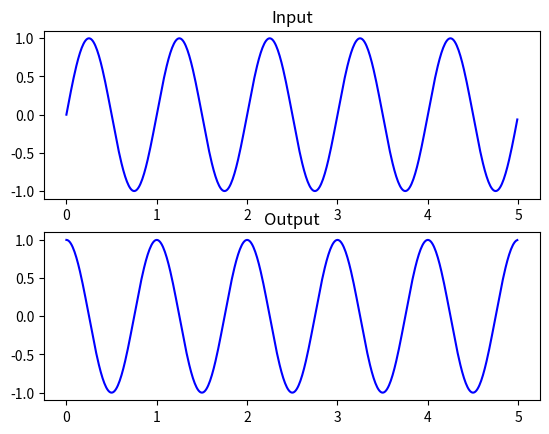
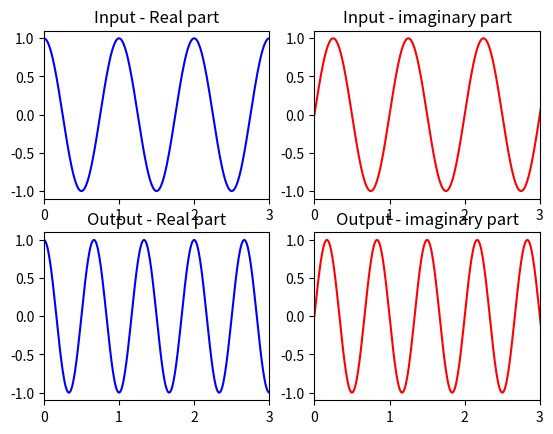

The matplotlib source for these figures, in order:
# -*- coding: utf-8 -*-
"""
Toolbox for plots.

[redacted]
[redacted]

Last modified on 04 Oct. 2016
Developed for Python 3.5.1
"""

#==============================================================================
# Importations
#==============================================================================

import matplotlib.pyplot as plt

#==============================================================================
# Functions
#==============================================================================

def plot_sig_io(input_sig, output_sig, name, time_vec, 
                xlim=[None, None], ylim=[None, None]):
    complex_bool = 'complex' in str(input_sig.dtype) or \
                   'complex' in str(output_sig.dtype)
    nb_col = 2 if complex_bool else 1
    
    plt.figure(name)
    plt.clf()
    
    plt.subplot(2, nb_col, 1)
    plt.plot(time_vec, input_sig.real, 'b')
    plt.title('Input - Real part' if complex_bool else 'Input')
    plt.xlim(xlim)
    plt.ylim(ylim)
    plt.subplot(2, nb_col, 3 if complex_bool else 2)
    plt.plot(time_vec, output_sig.real, 'b')
    plt.title('Output - Real part' if complex_bool else 'Output')
    plt.xlim(xlim)
    plt.ylim(ylim)
    if complex_bool:
        plt.subplot(2, nb_col, 2)
        plt.plot(time_vec, input_sig.imag, 'r')
        plt.title('Input - imaginary part')
        plt.xlim(xlim)
        plt.ylim(ylim)
        plt.subplot(2, nb_col, 4)
        plt.plot(time_vec, output_sig.imag, 'r')
        plt.title('Output - imaginary part')
        plt.xlim(xlim)
        plt.ylim(ylim)
    plt.show()


#==============================================================================
# Main script
#==============================================================================

if __name__ == '__main__':
    """
    Main script for testing.
    """
    
    import numpy as np
    
    time_vec = np.arange(5, step=1/100)
    sig_1 = np.sin(2 * np.pi * time_vec)
    sig_2 = np.cos(2 * np.pi * time_vec)
    sig_3 = np.exp(2j * np.pi * time_vec)
    sig_4 = np.exp(2j * 1.5 * np.pi * time_vec)
    
    plot_sig_io(sig_1, sig_2, 'Test réel', time_vec, ylim=[-1.1, 1.1])
    plot_sig_io(sig_3, sig_4, 'Test complexe', time_vec, xlim=[0, 3])
    